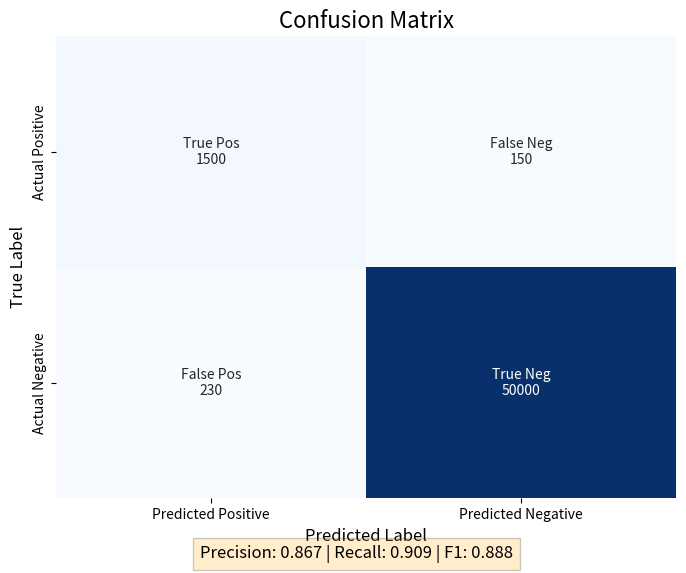

This chart was generated by the following Python code:

import json
import sys
import os
import numpy as np
import matplotlib.pyplot as plt
import seaborn as sns

def load_metrics_from_json(json_file):
    with open(json_file, 'r') as f:
        data = json.load(f)
    
    # nnU-Net summary.json structure often has 'foreground_mean' or 'mean' 
    # But usually TP/FP/FN/TN are metric_per_case. 
    # For a global matrix, we sum them up up.
    
    tp_total = 0
    fp_total = 0
    fn_total = 0
    # TN is tricky in segmentation (it's huge), usually we ignore it for dice/iou
    # But if it's there, we use it.
    
    if 'metric_per_case' in data:
        for case in data['metric_per_case']:
            metrics = case['metrics'].get('1', {}) # Assuming class 1
            tp_total += metrics.get('TP', 0)
            fp_total += metrics.get('FP', 0)
            fn_total += metrics.get('FN', 0)
            # tn_total += metrics.get('TN', 0) 
            
    return tp_total, fp_total, fn_total

def plot_confusion_matrix(tp, fp, fn, tn=None):
    # If TN is missing (common in segmentation), we can leave it or estimate
    if tn is None:
        tn = 0 # Or represent as N/A
        
    # Construct Matrix
    #           Pred +   Pred -
    # Actual +   TP       FN
    # Actual -   FP       TN
    
    matrix = np.array([[tp, fn], [fp, tn]])
    
    group_names = ['True Pos','False Neg','False Pos','True Neg']
    group_counts = ["{0:0.0f}".format(value) for value in matrix.flatten()]
    
    labels = [f"{v1}\n{v2}" for v1, v2 in zip(group_names, group_counts)]
    labels = np.asarray(labels).reshape(2,2)

    plt.figure(figsize=(8, 6))
    sns.heatmap(matrix, annot=labels, fmt='', cmap='Blues', cbar=False,
                xticklabels=['Predicted Positive', 'Predicted Negative'],
                yticklabels=['Actual Positive', 'Actual Negative'])
    
    plt.title('Confusion Matrix', fontsize=16)
    plt.xlabel('Predicted Label', fontsize=12)
    plt.ylabel('True Label', fontsize=12)
    
    # Calculate additional metrics
    precision = tp / (tp + fp) if (tp + fp) > 0 else 0
    recall = tp / (tp + fn) if (tp + fn) > 0 else 0
    f1 = 2 * (precision * recall) / (precision + recall) if (precision + recall) > 0 else 0
    
    plt.figtext(0.5, 0.01, f"Precision: {precision:.3f} | Recall: {recall:.3f} | F1: {f1:.3f}", 
                ha="center", fontsize=12, bbox={"facecolor":"orange", "alpha":0.2, "pad":5})

    return plt

if __name__ == "__main__":
    if len(sys.argv) > 1 and os.path.exists(sys.argv[1]):
        print(f"Loading metrics from {sys.argv[1]}...")
        tp, fp, fn = load_metrics_from_json(sys.argv[1])
        tn = 0 # Usually not tracked or 0 for segmentation background
    else:
        print("⚠️ No summary.json provided. Showing DEMO Matrix.")
        print("Usage: python plot_confusion_matrix.py path/to/summary.json")
        # Dummy Data for Demo
        tp, fp, fn, tn = 1500, 230, 150, 50000

    print(f"Plotting: TP={tp}, FP={fp}, FN={fn}, TN={tn}")
    plt = plot_confusion_matrix(tp, fp, fn, tn)
    
    output_file = "confusion_matrix.png"
    plt.savefig(output_file)
    print(f"✅ Saved matrix to {os.path.abspath(output_file)}")
    plt.show()
